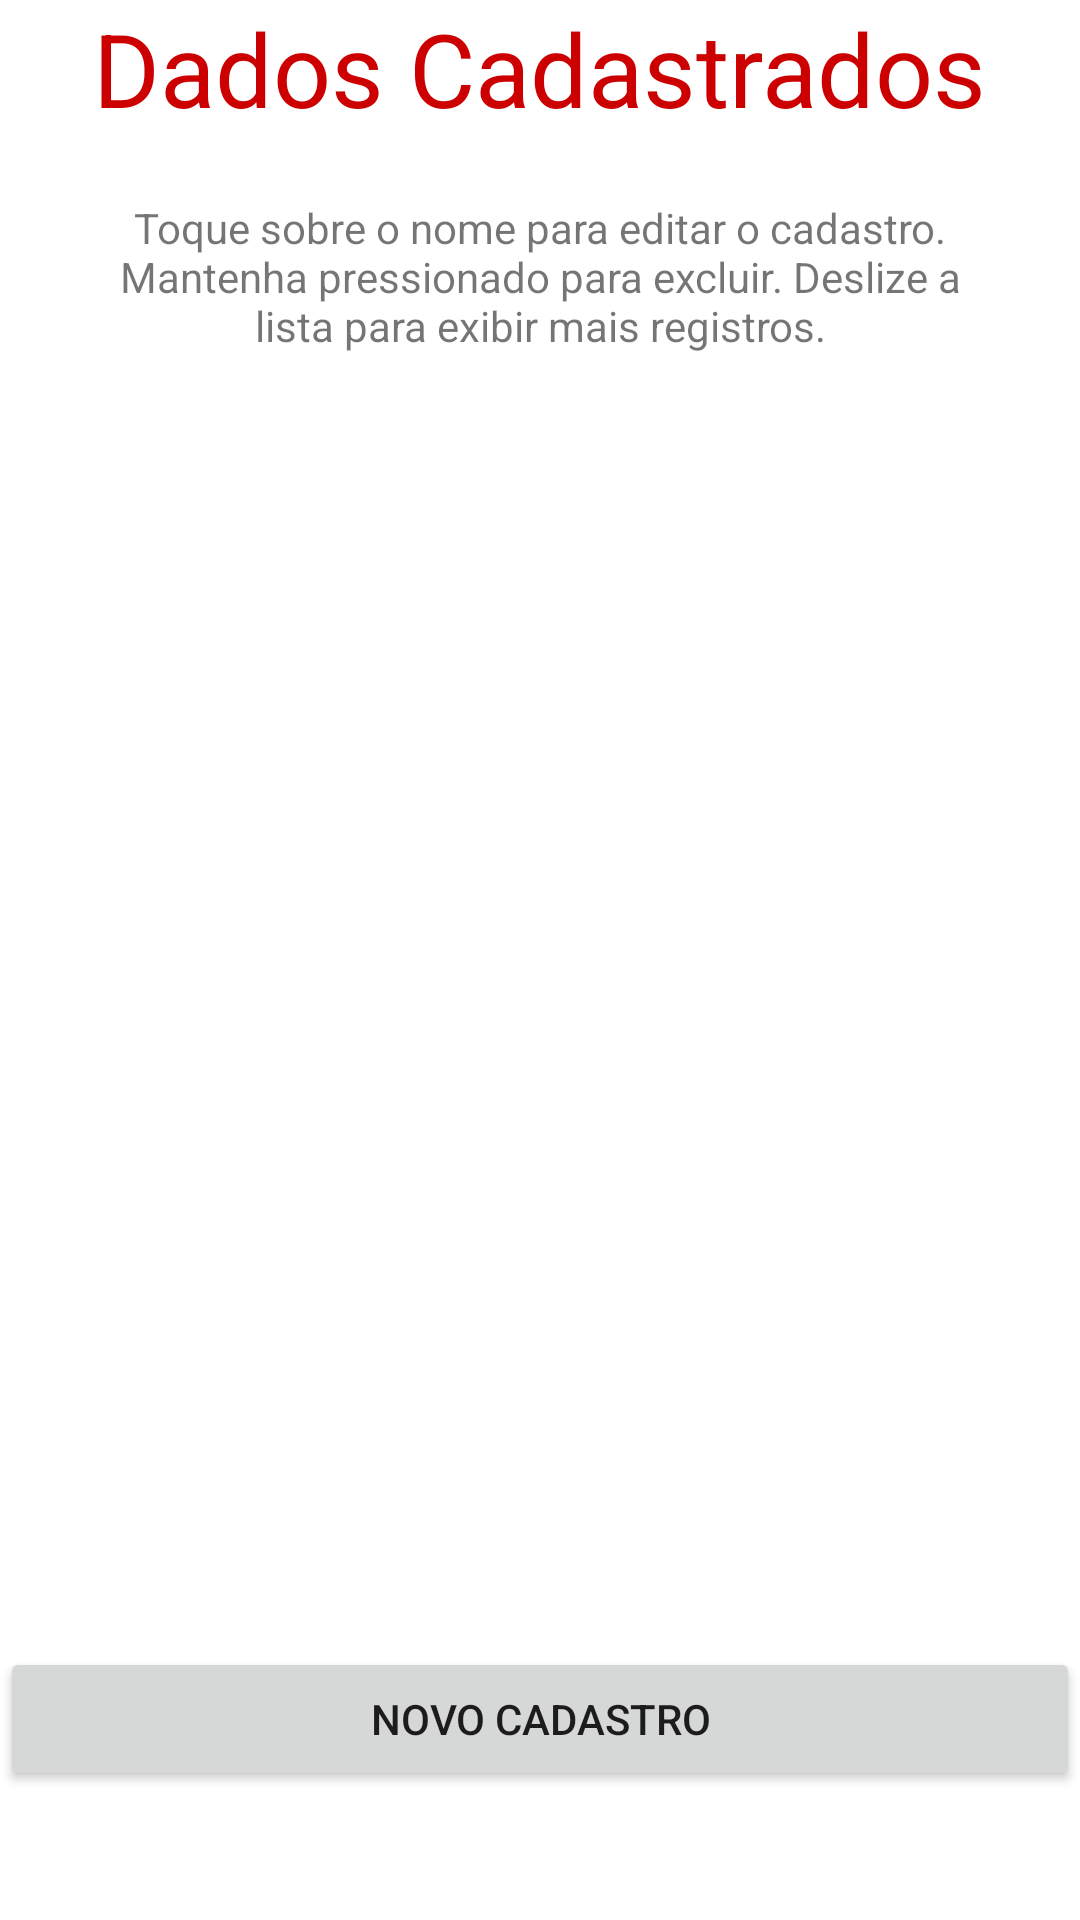

This screen was rendered from an Android layout file. Write that file and the resources it references.
<!-- AndroidManifest.xml: application theme Theme.SQLCrud -->
<!-- res/layout/activity_main.xml -->
<?xml version="1.0" encoding="utf-8"?>
<androidx.constraintlayout.widget.ConstraintLayout
    xmlns:android="http://schemas.android.com/apk/res/android"
    xmlns:app="http://schemas.android.com/apk/res-auto"
    xmlns:tools="http://schemas.android.com/tools"
    android:layout_width="match_parent"
    android:layout_height="match_parent"
    tools:context=".MainActivity">

    <TextView
        android:id="@+id/textView"
        android:layout_width="wrap_content"
        android:layout_height="wrap_content"
        android:text="@string/texto_principal"
        android:textAppearance="@style/TextAppearance.AppCompat.Display1"
        android:textColor="@android:color/holo_red_dark"
        app:layout_constraintEnd_toEndOf="parent"
        app:layout_constraintStart_toStartOf="parent"
        app:layout_constraintTop_toTopOf="parent" />

    <ListView
        android:id="@+id/lstPessoas"
        android:layout_width="0dp"
        android:layout_height="0dp"
        android:layout_marginTop="182dp"
        android:layout_marginBottom="43dp"
        app:layout_constraintBottom_toTopOf="@+id/btnNovo"
        app:layout_constraintEnd_toEndOf="parent"
        app:layout_constraintStart_toStartOf="parent"
        app:layout_constraintTop_toTopOf="parent" />

    <Button
        android:id="@+id/btnNovo"
        android:layout_width="0dp"
        android:layout_height="wrap_content"
        android:layout_marginBottom="43dp"
        android:text="@string/bt_cadastrar"
        app:layout_constraintBottom_toBottomOf="parent"
        app:layout_constraintEnd_toEndOf="parent"
        app:layout_constraintStart_toStartOf="parent" />

    <TextView
        android:id="@+id/textView3"
        android:layout_width="288dp"
        android:layout_height="62dp"
        android:layout_marginTop="21dp"
        android:text="@string/hint_principal"
        android:textAlignment="center"
        app:layout_constraintEnd_toEndOf="parent"
        app:layout_constraintStart_toStartOf="parent"
        app:layout_constraintTop_toBottomOf="@+id/textView" />


</androidx.constraintlayout.widget.ConstraintLayout>
<!-- resources referenced by this layout -->
<resources>
  <string name="bt_cadastrar">Novo Cadastro</string>
  <string name="hint_principal">
          Toque sobre o nome para editar o cadastro.
          Mantenha pressionado para excluir.
          Deslize a lista para exibir mais registros.
      </string>
  <string name="texto_principal">Dados Cadastrados</string>
  <style name="Theme.SQLCrud" parent="Theme.MaterialComponents.DayNight.DarkActionBar">
          
          <item name="colorPrimary">@color/purple_500</item>
          <item name="colorPrimaryVariant">@color/purple_700</item>
          <item name="colorOnPrimary">@color/white</item>
          
          <item name="colorSecondary">@color/teal_200</item>
          <item name="colorSecondaryVariant">@color/teal_700</item>
          <item name="colorOnSecondary">@color/black</item>
          
          <item name="android:statusBarColor" tools:targetApi="l">?attr/colorPrimaryVariant</item>
          
      </style>
  <!-- not gathered from this repository: default colours our renderer supplied (Android Studio template values) -->
  <color name="purple_500">#FF6200EE</color>
  <color name="purple_700">#FF3700B3</color>
  <color name="teal_200">#FF03DAC5</color>
  <color name="teal_700">#FF018786</color>
  <color name="black">#FF000000</color>
  <color name="white">#FFFFFFFF</color>
</resources>
